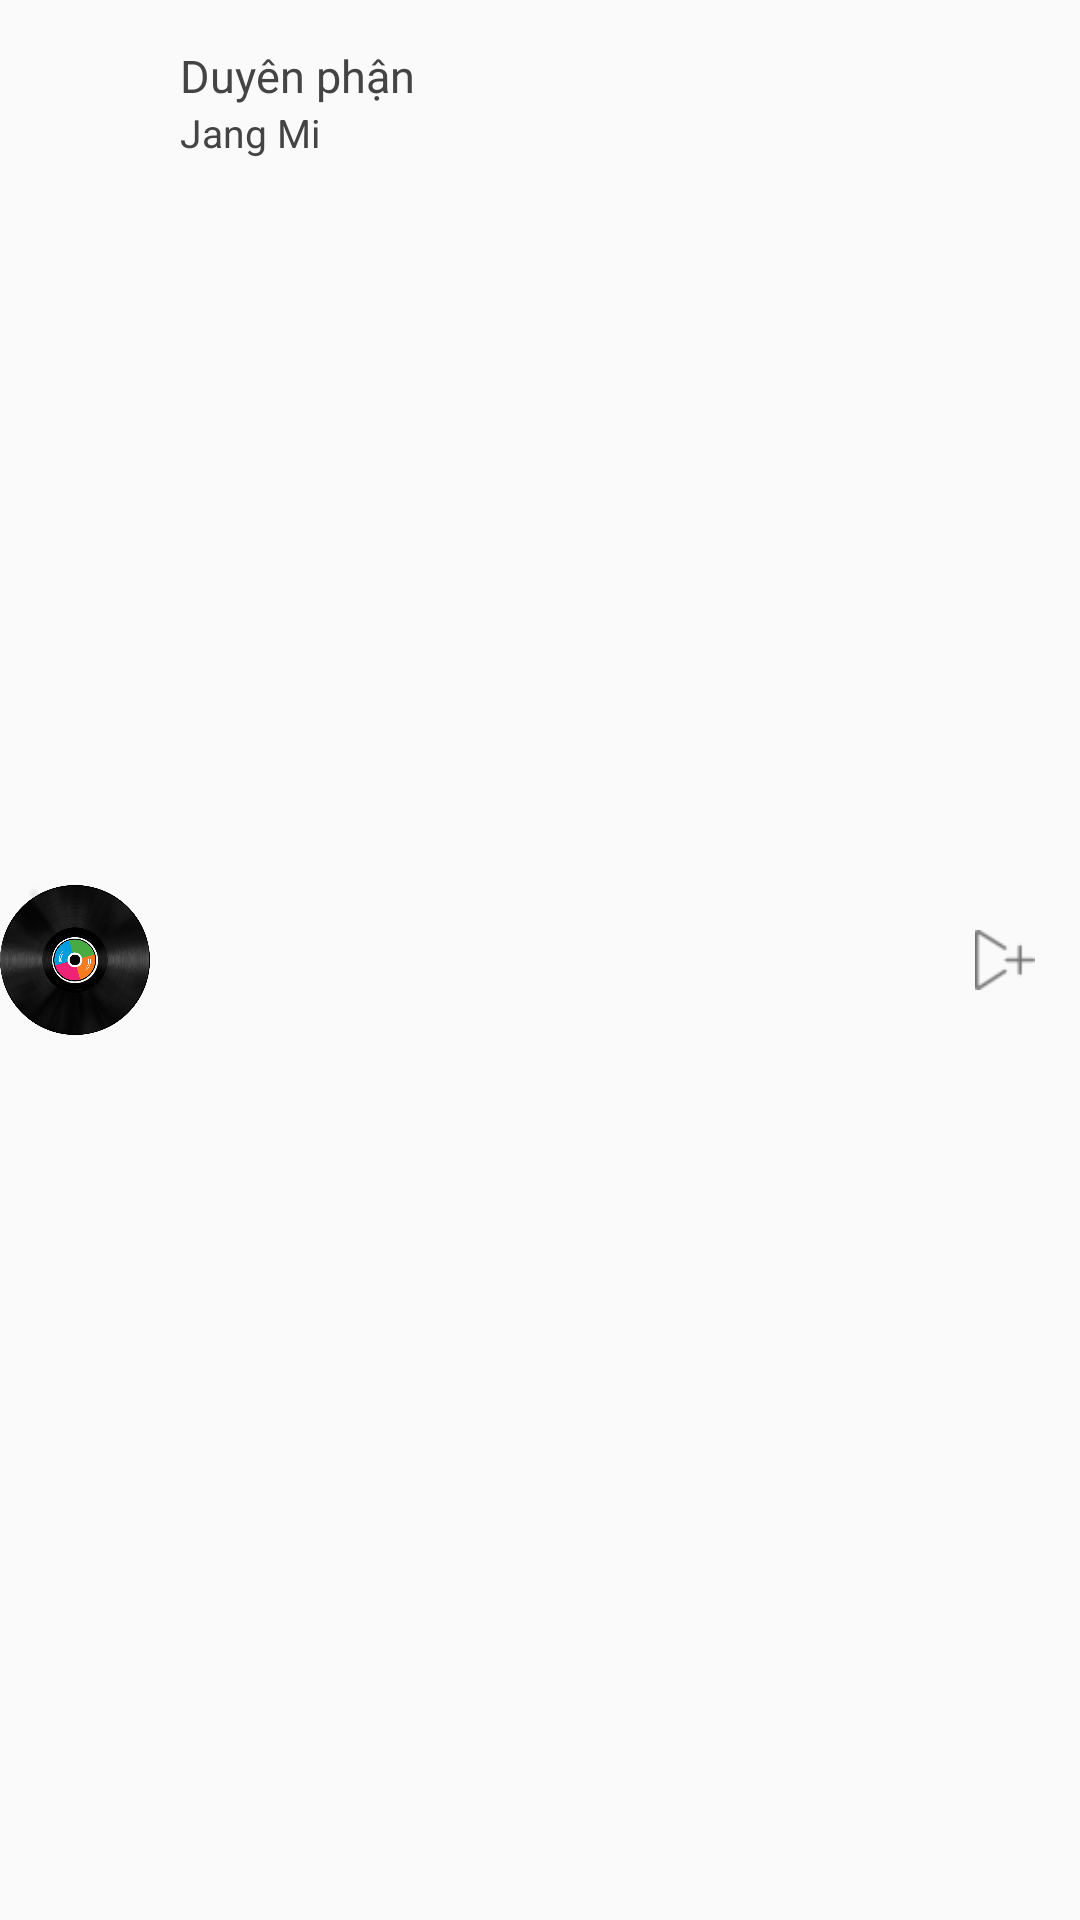

Here is an Android app screen rendered from its layout file. Give the layout XML and the strings, colors and styles it references.
<!-- AndroidManifest.xml: application theme AppTheme -->
<!-- res/layout/custom_row_allsong.xml -->
<?xml version="1.0" encoding="utf-8"?>

<RelativeLayout xmlns:android="http://schemas.android.com/apk/res/android"

    android:layout_width="match_parent"
    android:layout_height="wrap_content"
    xmlns:local="http://schemas.android.com/apk/res-auto"
    android:descendantFocusability="blocksDescendants"


   >

    <ImageView
        android:layout_width="50dp"
        android:layout_height="50dp"
        android:id="@+id/avatar_song"
        android:src="@drawable/default_cover_big"
        android:layout_alignParentLeft="true"
        android:layout_centerInParent="true"/>

    <RelativeLayout
        android:layout_width="wrap_content"
        android:layout_height="wrap_content"
        android:layout_alignParentRight="true"
        android:id="@+id/rlt_button_add"
        android:layout_centerVertical="true"

        >

        <ImageButton
            android:layout_margin="15dp"
            android:id="@+id/add_to_play"
            android:layout_width="20dp"
            android:layout_height="20dp"
            android:background="@drawable/ic_action_ic_add_to_np"
            android:layout_centerVertical="true"
            />

    </RelativeLayout>


    <LinearLayout

        android:id="@+id/lnLayout"
        android:orientation="vertical"
        android:layout_width="match_parent"
        android:layout_height="wrap_content"
        android:layout_toRightOf="@+id/avatar_song"
        android:layout_toLeftOf="@+id/rlt_button_add"
        android:layout_margin="10dp"

        >
        <TextView
            android:layout_marginTop="5dp"
            android:id="@+id/tvTenBaiHat"
            android:layout_width="match_parent"
            android:layout_height="match_parent"
            android:text="Duyên phận"
            android:textSize="15dp"
            android:textColor="@color/black"/>

        <TextView
            android:id="@+id/tvCaSi"
            android:layout_width="wrap_content"
            android:layout_height="match_parent"
            android:layout_alignParentLeft="true"
            android:text="Jang Mi"
            android:textSize="13dp"
            android:textColor="@color/black"
            />


    </LinearLayout>

</RelativeLayout>
<!-- resources referenced by this layout -->
<resources>
  <color name="black">#454444</color>
  <!-- drawable default_cover_big: png bitmap (drawable, 228851 bytes) -->
  <!-- drawable ic_action_ic_add_to_np: png bitmap (drawable-hdpi, 830 bytes) -->
  <style name="AppTheme" parent="Theme.AppCompat.Light.NoActionBar">
          
          <item name="colorPrimary">@color/colorPrimary</item>
          <item name="colorPrimaryDark">@color/colorPrimaryDark</item>
          <item name="colorAccent">@color/colorAccent</item>
  
          <item name="drawerArrowStyle">@style/DrawerIcon</item>
      </style>
  <color name="colorPrimary">#3F51B5</color>
  <color name="colorPrimaryDark">#303F9F</color>
  <color name="colorAccent">#FF4081</color>
  <style name="DrawerIcon" parent="Widget.AppCompat.DrawerArrowToggle">
          <item name="color">@android:color/white</item>
      </style>
</resources>
